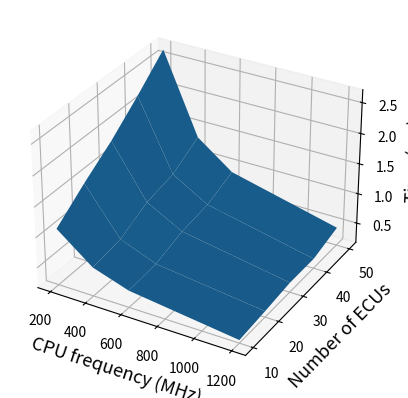

Reproduce this figure in Python.
from matplotlib import pyplot as plt
import numpy as np
from scipy import interpolate

#定义坐标轴
fig = plt.figure()
ax1 = plt.axes(projection='3d')

#定义三维数据
originTimeConsumpt = [
    [
        [1094,1108,1098,1092,1092,1103,1105,1101,1098,1095,1109,1116,1095,1098,1111,1103,1117,1108,1091,1093,1107,1097,1101,1092,1101,1106,1108,1100,1123,1101,1112,1097,1097,1120,1111,1103,1103,1091,1109,1094,1102,1097,1115,1098,1105,1107,1102,1101,1105,1097],
        [699,714,633,629,638,635,633,629,634,632,636,633,630,630,630,706,639,635,640,628,636,629,714,706,717,634,630,641,632,635,629,637,718,634,636,633,637,630,632,636,638,631,639,631,631,700,631,639,637,632],
        [432,438,436,439,432,435,436,435,431,432,439,434,436,435,431,435,431,433,437,517,437,438,435,437,432,436,434,438,433,431,431,511,434,435,933,436,437,433,435,433,436,514,437,434,439,432,439,437,438,434],
        [216,216,214,214,215,219,216,214,217,217,214,214,215,215,217,216,213,213,215,219,214,215,215,219,321,216,215,217,215,216,217,218,215,216,215,216,215,218,219,216,215,216,218,295,217,215,214,218,217,216]
    ],
    [
        [1499,1462,1466,1473,1504,1467,1487,1455,1452,1483,1518,1449,1484,1479,1456,1515,1467,1454,1468,1462,1452,1485,1473,1464,1477,1490,1475,1452,1492,1465,1469,1473,1484,1464,1472,1482,1502,1476,1478,1450,1460,1510,1517,1474,1464,1494,1489,1503,1468,1464],
        [792,711,716,722,713,728,712,719,795,721,723,715,722,718,710,710,722,710,711,713,775,710,719,711,719,712,711,720,707,711,718,718,711,712,719,722,720,711,718,713,719,710,722,709,716,711,719,720,776,709],
        [484,491,483,484,490,485,491,484,486,490,486,492,486,485,486,492,493,492,483,487,485,492,491,563,485,490,484,485,487,490,488,490,492,485,489,492,488,486,491,492,485,493,490,484,485,484,491,492,484,482],
        [269,266,272,266,270,271,271,271,270,268,267,269,268,266,271,267,269,272,266,267,265,265,271,267,270,271,270,268,267,265,268,267,271,266,268,270,271,268,268,270,270,269,267,271,267,268,271,271,270,266]
    ],
    [
        [1898,1907,1833,1848,1858,1856,1859,1867,1899,1828,1871,1793,1797,1792,1862,1864,1790,1790,1788,1793,1788,1774,1770,1801,1796,1792,1779,1766,1786,1863,1866,1810,1825,1812,1795,1807,1782,1787,1760,1800,1763,1829,1797,1851,1789,1799,1787,1846,1775,1767],
        [1019,940,956,962,959,941,942,1013,1041,942,958,965,954,941,942,943,940,944,945,941,966,962,966,959,963,943,945,1032,960,959,944,943,1029,1029,943,942,944,957,944,959,940,960,941,954,954,958,958,944,960,943],
        [631,632,646,634,633,633,642,645,630,646,644,647,632,646,640,633,632,714,645,641,634,642,634,642,643,637,631,630,642,640,634,641,708,643,643,644,639,644,638,631,645,642,641,633,644,643,643,636,643,646],
        [330,323,324,328,325,325,329,324,328,325,396,328,330,322,330,331,328,325,324,323,325,324,324,328,323,324,402,322,330,324,324,326,328,329,329,330,326,328,330,328,324,324,324,328,324,324,332,328,324,325]
    ],
    [
        [2307,2167,2208,2216,2207,2306,2168,2165,2294,2211,2212,2271,2167,2289,2176,2212,2279,2166,2174,2177,2210,2312,2206,2167,2310,2208,2179,2212,2171,2314,2166,2208,2310,2205,2203,2176,2163,2176,2208,2207,2215,2169,2174,2306,2314,2318,2161,2169,2213,2172],
        [1122,1050,1051,1077,1071,1069,1073,1069,1053,1074,1071,1069,1074,1039,1049,1068,1051,1071,1039,1055,1074,1143,1052,1077,1074,1069,1049,1067,1072,1070,1072,1039,1071,1035,1074,1057,1052,1073,1052,1037,1049,1054,1075,1042,1114,1039,1073,1068,1065,1058],
        [705,705,714,704,714,703,703,720,704,715,705,704,718,706,889,716,788,718,704,718,719,702,703,706,717,703,705,717,716,704,716,725,717,721,719,716,705,716,718,706,704,716,718,704,705,718,719,718,717,702],
        [330,323,324,328,325,325,329,324,328,325,396,328,330,322,330,331,328,325,324,323,325,324,324,328,323,324,402,322,330,324,324,326,328,329,329,330,326,328,330,328,324,324,324,328,324,324,332,328,324,325]
    ],
    [
        [2653,2655,2599,2766,2600,2601,2746,2652,2601,2792,2644,2767,2592,2597,2703,2651,2645,2594,2595,2741,2664,2771,2591,2602,2711,2654,2596,2657,2597,2725,2642,2606,2727,2602,2649,2654,2606,2598,2648,2597,2730,2599,2730,2651,2650,2757,2639,2602,2752,2642],
        [1344,1404,1323,1323,1324,1325,1338,1327,1317,1318,1359,1323,1322,1318,1320,1317,1318,1317,1324,1325,1323,1318,1320,1327,1398,1327,1318,1318,1467,1318,1325,1323,1399,1316,1318,1323,1344,1325,1324,1317,1448,1316,1326,1328,1410,1326,1324,1324,1456,1338],
        [895,968,896,892,906,892,895,896,892,893,892,893,969,893,907,892,908,977,892,974,892,895,890,891,891,906,908,891,892,892,895,902,907,961,907,978,890,910,894,894,904,899,904,897,891,906,909,890,896,895],
        [471,465,471,464,462,471,463,462,463,470,462,461,471,473,471,463,472,472,464,471,463,464,462,464,471,462,472,462,463,463,463,472,472,470,463,474,463,465,474,471,463,461,472,473,464,472,463,463,474,473]
    ]
]

processTimeConsumpt = [
   [np.mean(j)/1000 for j in i] for i in originTimeConsumpt
]
print(processTimeConsumpt)

frequency = [200, 400, 600, 1200]
number = [10, 20, 30, 40, 50]
X, Y = np.meshgrid(frequency, number)
Z = np.array(processTimeConsumpt)

#作图
ax1.set_xlabel('CPU frequency (MHz)',fontsize=13)
ax1.set_ylabel('Number of ECUs',fontsize=13)
ax1.set_zlabel('Time (ms)',fontsize=13)
ax1.plot_surface(X,Y,Z)
fig.savefig('./genID3Dcompare.eps',dpi=600,format='eps',bbox_inches='tight')
plt.show()